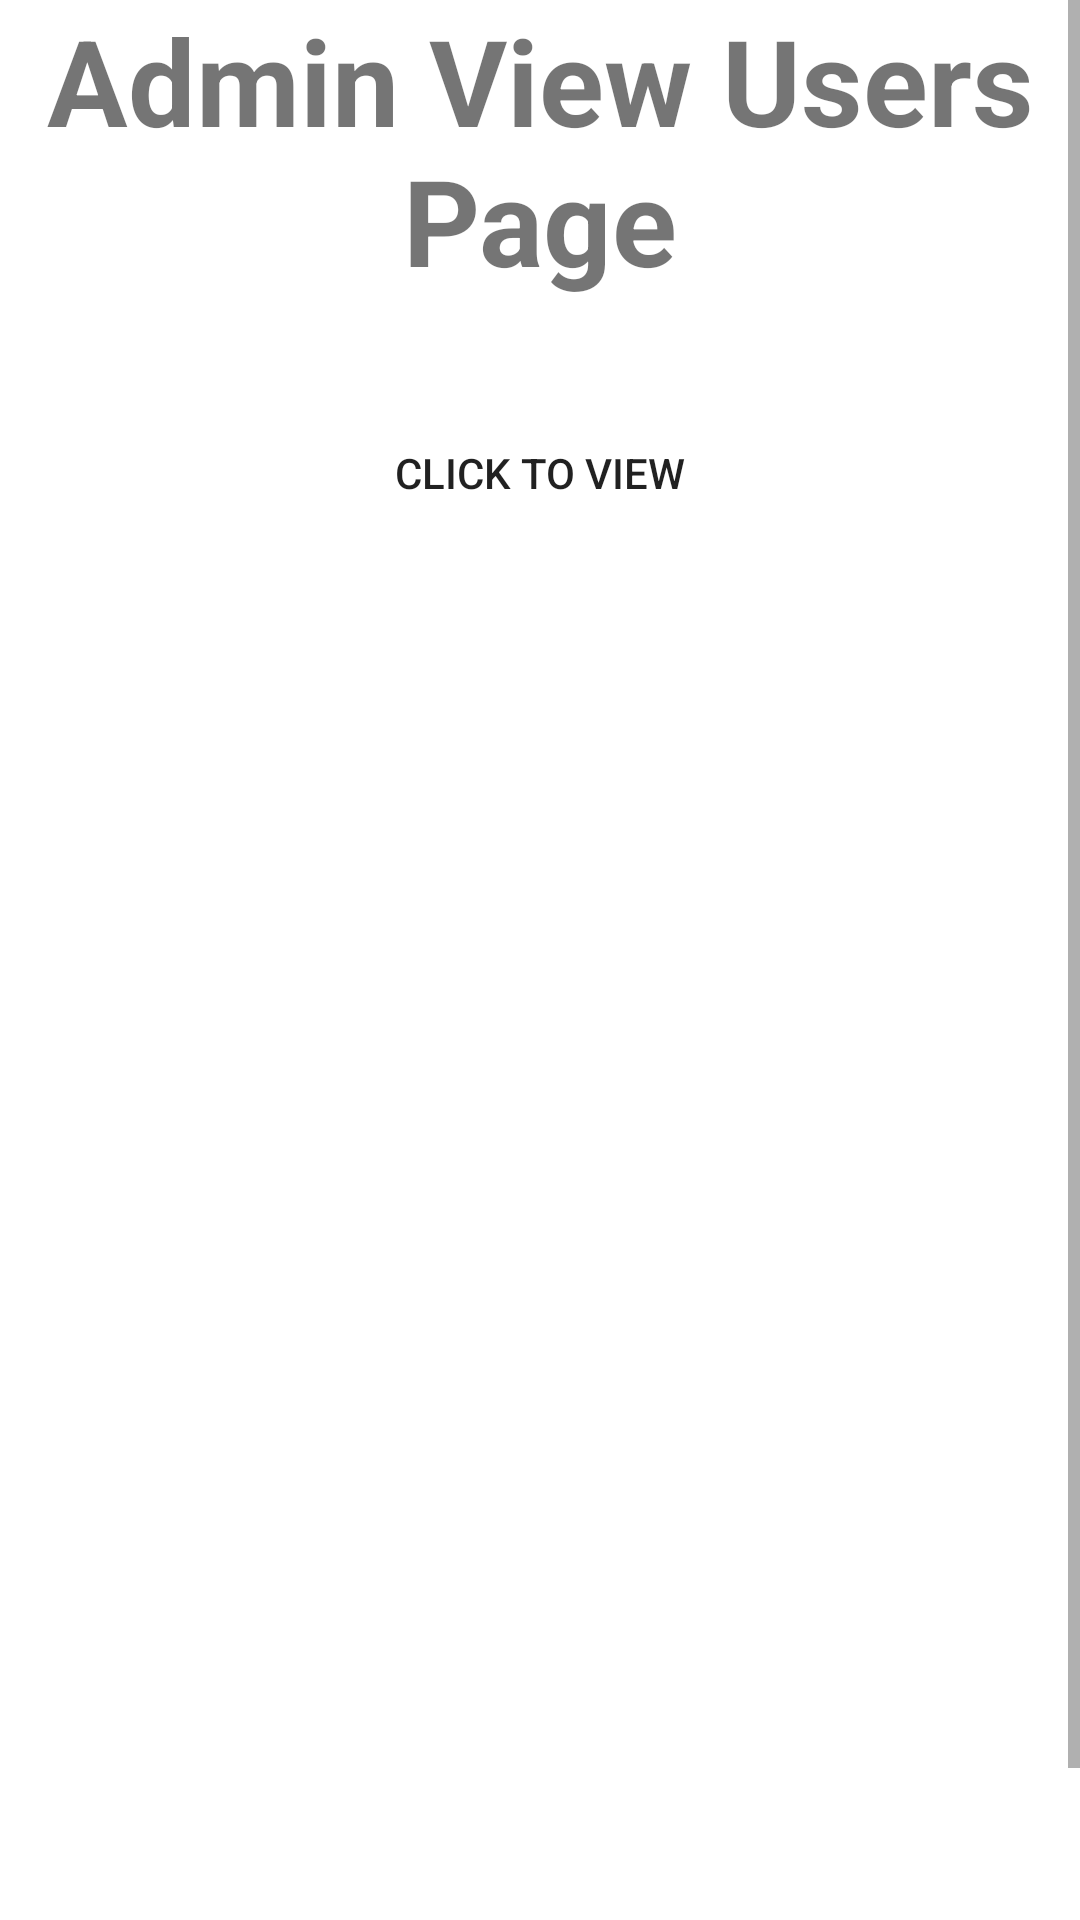

Reconstruct the res/layout file that produces this screen, plus the resources it refers to.
<!-- AndroidManifest.xml: application theme Theme.AmbulanceServiceApp -->
<!-- res/layout/activity_admin_view_users.xml -->
<?xml version="1.0" encoding="utf-8"?>
<androidx.constraintlayout.widget.ConstraintLayout xmlns:android="http://schemas.android.com/apk/res/android"
    xmlns:app="http://schemas.android.com/apk/res-auto"
    xmlns:tools="http://schemas.android.com/tools"
    android:layout_width="match_parent"
    android:layout_height="match_parent"
    tools:context=".AdminViewUsersActivity">
    <ScrollView
        android:layout_width="match_parent"
        android:layout_height="match_parent">

        <LinearLayout
            android:layout_width="match_parent"
            android:layout_height="wrap_content"
            android:orientation="vertical" >
            <TextView
                android:layout_width="match_parent"
                android:layout_height="wrap_content"
                android:text="Admin View Users Page"
                android:textSize="40dp"
                android:textStyle="bold"
                android:gravity="center"/>

            <Button
                android:id="@+id/viewbtn"
                android:layout_width="200dp"
                android:layout_height="75dp"
                android:layout_gravity="center"
                android:background="@drawable/roundbutton"
                android:layout_marginTop="20dp"
                android:text="CLICK TO VIEW" />

            <ListView
                android:id="@+id/list_view"
                android:layout_width="match_parent"
                android:layout_height="500dp" />

        </LinearLayout>
    </ScrollView>
</androidx.constraintlayout.widget.ConstraintLayout>
<!-- resources referenced by this layout -->
<resources>
  <style name="Theme.AmbulanceServiceApp" parent="Theme.MaterialComponents.DayNight.DarkActionBar">
          
          <item name="colorPrimary">@color/purple_500</item>
          <item name="colorPrimaryVariant">@color/purple_700</item>
          <item name="colorOnPrimary">@color/white</item>
          
          <item name="colorSecondary">@color/teal_200</item>
          <item name="colorSecondaryVariant">@color/teal_700</item>
          <item name="colorOnSecondary">@color/black</item>
          
          <item name="android:statusBarColor" tools:targetApi="l">?attr/colorPrimaryVariant</item>
          
      </style>
  <color name="purple_500">#FF6200EE</color>
  <color name="purple_700">#FF3700B3</color>
  <color name="white">#FFFFFFFF</color>
  <color name="teal_200">#FF03DAC5</color>
  <color name="teal_700">#FF018786</color>
  <color name="black">#FF000000</color>
</resources>
